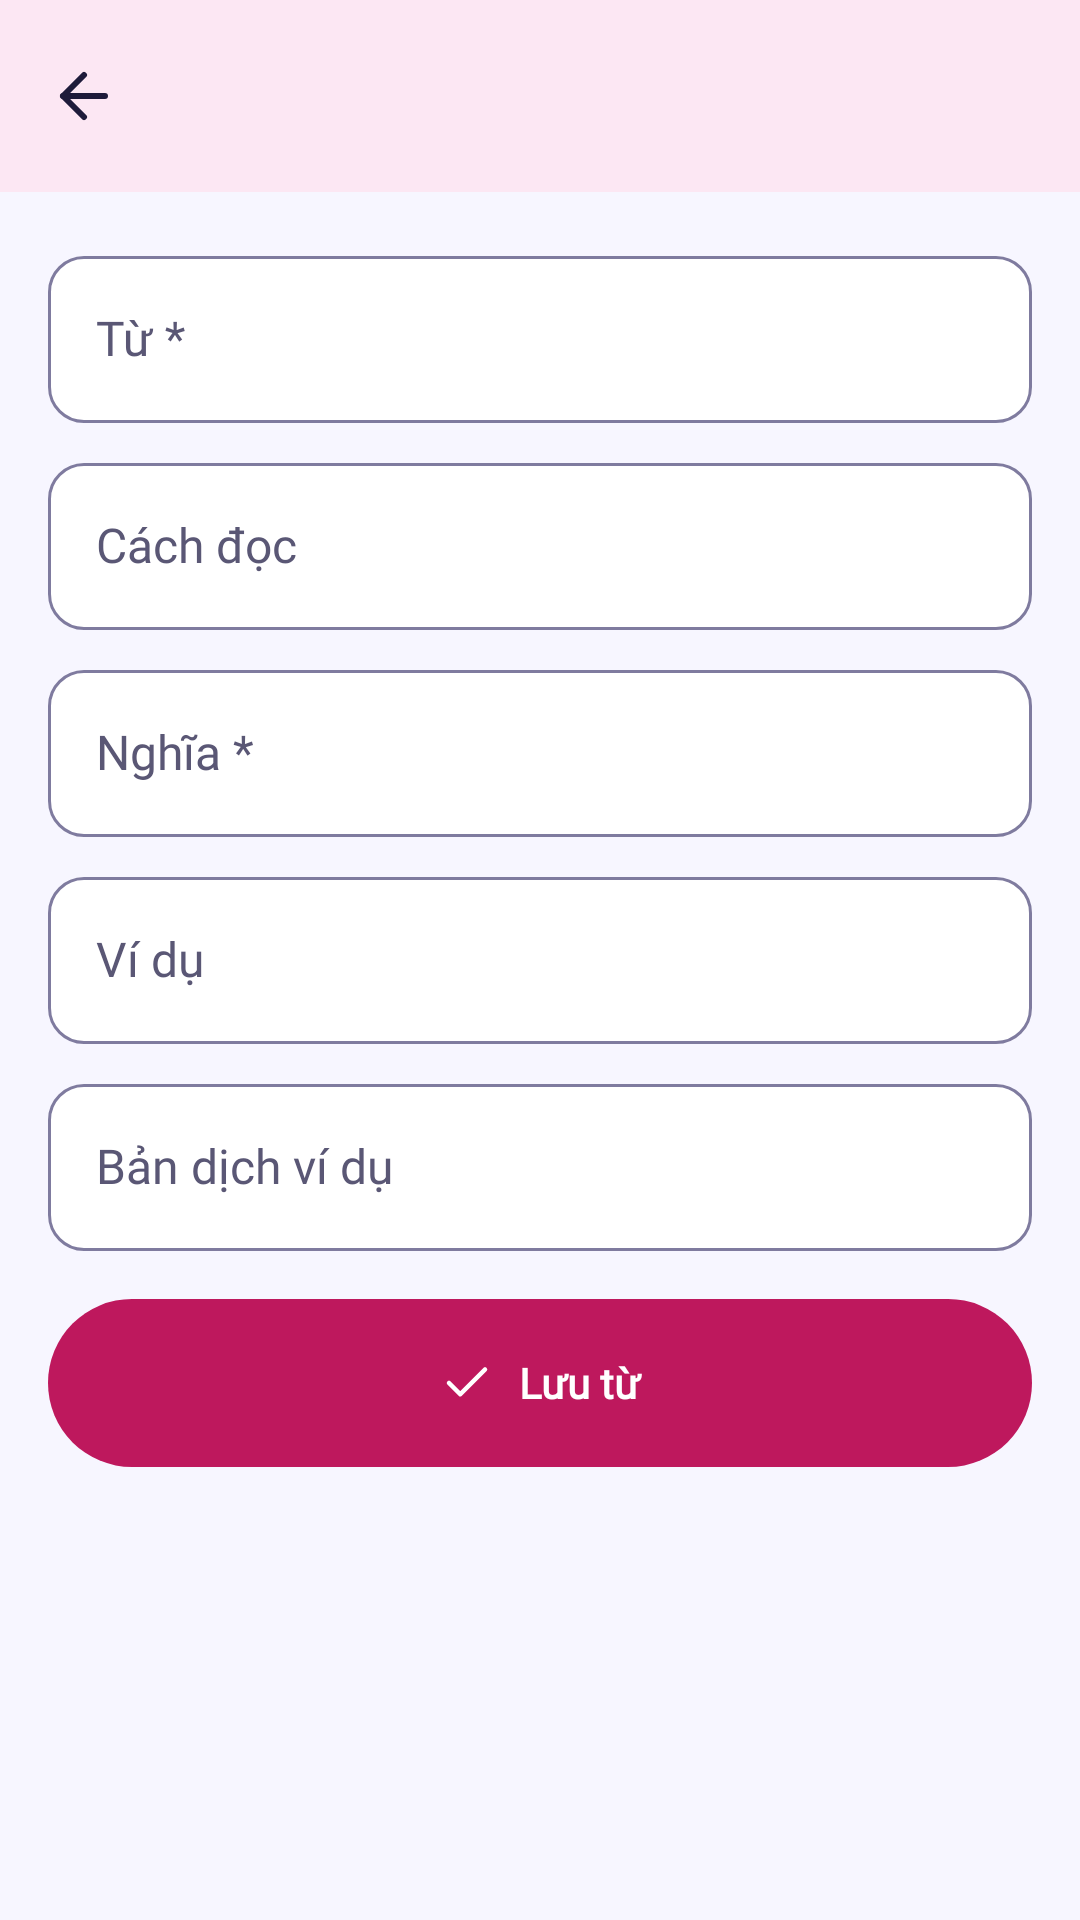

This screen was rendered from an Android layout file. Write that file and the resources it references.
<!-- AndroidManifest.xml: application theme Theme.LearningE -->
<!-- res/layout/fragment_word_edit.xml -->
<?xml version="1.0" encoding="utf-8"?>
<LinearLayout xmlns:android="http://schemas.android.com/apk/res/android"
    xmlns:app="http://schemas.android.com/apk/res-auto"
    xmlns:tools="http://schemas.android.com/tools"
    android:layout_width="match_parent"
    android:layout_height="match_parent"
    android:orientation="vertical"
    android:theme="@style/ThemeOverlay.LearningE.Deck">

    <LinearLayout
        android:id="@+id/header_word_edit"
        android:layout_width="match_parent"
        android:layout_height="wrap_content"
        android:background="@color/feat_deck_container"
        android:orientation="vertical">

        <com.google.android.material.appbar.MaterialToolbar
            android:id="@+id/toolbar_word_edit"
            android:layout_width="match_parent"
            android:layout_height="wrap_content"
            app:navigationContentDescription="@string/common_back"
            app:navigationIcon="@drawable/ic_arrow_left"
            tools:subtitle="vào bộ Từ vựng công việc · EN"
            tools:title="Thêm từ" />
    </LinearLayout>

    <androidx.core.widget.NestedScrollView
        android:layout_width="match_parent"
        android:layout_height="match_parent">

        <LinearLayout
            android:layout_width="match_parent"
            android:layout_height="wrap_content"
            android:clipToPadding="false"
            android:orientation="vertical"
            android:padding="@dimen/space_4">

            <com.google.android.material.textfield.TextInputLayout
                android:id="@+id/til_term"
                style="@style/Widget.LearningE.TextField"
                android:layout_width="match_parent"
                android:layout_height="wrap_content"
                android:hint="@string/word_term">

                <com.google.android.material.textfield.TextInputEditText
                    android:id="@+id/et_term"
                    android:layout_width="match_parent"
                    android:layout_height="wrap_content"
                    android:inputType="textNoSuggestions"
                    android:maxLength="50" />
            </com.google.android.material.textfield.TextInputLayout>

            <com.google.android.material.textfield.TextInputLayout
                android:id="@+id/til_reading"
                style="@style/Widget.LearningE.TextField"
                android:layout_width="match_parent"
                android:layout_height="wrap_content"
                android:layout_marginTop="@dimen/space_2"
                android:hint="@string/word_reading">

                <com.google.android.material.textfield.TextInputEditText
                    android:id="@+id/et_reading"
                    android:layout_width="match_parent"
                    android:layout_height="wrap_content"
                    android:inputType="textNoSuggestions"
                    android:maxLength="60" />
            </com.google.android.material.textfield.TextInputLayout>

            <com.google.android.material.textfield.TextInputLayout
                android:id="@+id/til_meaning"
                style="@style/Widget.LearningE.TextField"
                android:layout_width="match_parent"
                android:layout_height="wrap_content"
                android:layout_marginTop="@dimen/space_2"
                android:hint="@string/word_meaning_required">

                <com.google.android.material.textfield.TextInputEditText
                    android:id="@+id/et_meaning"
                    android:layout_width="match_parent"
                    android:layout_height="wrap_content"
                    android:inputType="text"
                    android:maxLength="200" />
            </com.google.android.material.textfield.TextInputLayout>

            <com.google.android.material.textfield.TextInputLayout
                android:id="@+id/til_example"
                style="@style/Widget.LearningE.TextField"
                android:layout_width="match_parent"
                android:layout_height="wrap_content"
                android:layout_marginTop="@dimen/space_2"
                android:hint="@string/word_example">

                <com.google.android.material.textfield.TextInputEditText
                    android:id="@+id/et_example"
                    android:layout_width="match_parent"
                    android:layout_height="wrap_content"
                    android:inputType="textMultiLine|textCapSentences"
                    android:maxLength="300" />
            </com.google.android.material.textfield.TextInputLayout>

            <com.google.android.material.textfield.TextInputLayout
                android:id="@+id/til_translation"
                style="@style/Widget.LearningE.TextField"
                android:layout_width="match_parent"
                android:layout_height="wrap_content"
                android:layout_marginTop="@dimen/space_2"
                android:hint="@string/word_translation">

                <com.google.android.material.textfield.TextInputEditText
                    android:id="@+id/et_translation"
                    android:layout_width="match_parent"
                    android:layout_height="wrap_content"
                    android:inputType="textMultiLine|textCapSentences"
                    android:maxLength="300" />
            </com.google.android.material.textfield.TextInputLayout>

            <com.google.android.material.button.MaterialButton
                android:id="@+id/btn_save_word"
                style="@style/Widget.LearningE.Button.Large"
                android:layout_width="match_parent"
                android:layout_height="wrap_content"
                android:layout_marginTop="@dimen/space_4"
                android:text="@string/word_save"
                app:icon="@drawable/ic_check"
                app:iconGravity="textStart" />
        </LinearLayout>
    </androidx.core.widget.NestedScrollView>
</LinearLayout>
<!-- resources referenced by this layout -->
<resources>
  <color name="feat_deck_container">#FCE7F3</color>
  <dimen name="space_2">8dp</dimen>
  <dimen name="space_4">16dp</dimen>
  <string name="common_back">Quay lại</string>
  <string name="word_example">Ví dụ</string>
  <string name="word_meaning_required">Nghĩa *</string>
  <string name="word_reading">Cách đọc</string>
  <string name="word_save">Lưu từ</string>
  <string name="word_term">Từ *</string>
  <string name="word_translation">Bản dịch ví dụ</string>
  <style name="Widget.LearningE.Button.Large">
          <item name="android:minHeight">@dimen/button_height_l</item>
      </style>
  <style name="Widget.LearningE.TextField" parent="Widget.Material3.TextInputLayout.OutlinedBox">
          <item name="shapeAppearance">@style/ShapeAppearance.LearningE.Medium</item>
          <item name="boxBackgroundColor">@color/surface</item>
          <item name="errorIconDrawable">@drawable/ic_info</item>
      </style>
  <color name="feat_deck">#BE185D</color>
  <color name="on_feat_deck">#FFFFFF</color>
  <dimen name="button_height_l">56dp</dimen>
  <style name="ShapeAppearance.LearningE.Medium" parent="ShapeAppearance.Material3.MediumComponent">
          <item name="cornerSize">@dimen/radius_m</item>
      </style>
  <color name="surface">#FFFFFF</color>
  <color name="primary">#5146E0</color>
  <color name="on_primary">#FFFFFF</color>
  <color name="primary_container">#ECEBFF</color>
  <color name="on_primary_container">#2A2180</color>
  <color name="accent">#FF7A59</color>
  <color name="on_accent">#1E1B3A</color>
  <color name="sun">#FFC93C</color>
  <color name="on_sun">#1E1B3A</color>
  <color name="background">#F7F6FF</color>
  <color name="on_surface">#1E1B3A</color>
  <color name="surface_variant">#F0EFFA</color>
  <color name="on_surface_variant">#5A5775</color>
  <color name="outline_strong">#7F7B9F</color>
  <color name="outline">#DDDBEE</color>
  <color name="error">#C62828</color>
  <color name="error_container">#FDE8E8</color>
  <style name="Widget.LearningE.Card" parent="Widget.Material3.CardView.Elevated">
          <item name="cardBackgroundColor">@color/surface</item>
          <item name="cardElevation">@dimen/elevation_2</item>
          <item name="strokeColor">@color/outline_card</item>
          <item name="strokeWidth">@dimen/stroke_card</item>
          <item name="shapeAppearance">@style/ShapeAppearance.LearningE.Large</item>
      </style>
  <style name="Widget.LearningE.Toolbar" parent="Widget.Material3.Toolbar">
          <item name="android:background">@android:color/transparent</item>
          <item name="titleTextAppearance">@style/TextAppearance.LearningE.TitleL</item>
          <item name="subtitleTextAppearance">@style/TextAppearance.LearningE.Caption</item>
      </style>
  <style name="Widget.LearningE.Progress" parent="Widget.Material3.LinearProgressIndicator">
          <item name="trackThickness">@dimen/progress_thickness</item>
          <item name="trackCornerRadius">@dimen/space_1</item>
          <item name="trackColor">@color/outline</item>
          <item name="trackStopIndicatorSize">0dp</item>
      </style>
  <dimen name="radius_m">12dp</dimen>
  <dimen name="button_height_m">48dp</dimen>
  <style name="ShapeAppearance.LearningE.Full" parent="ShapeAppearance.Material3.SmallComponent">
          <item name="cornerSize">50%</item>
      </style>
  <dimen name="elevation_2">3dp</dimen>
  <color name="outline_card">#BDB8D8</color>
  <dimen name="stroke_card">1dp</dimen>
  <style name="ShapeAppearance.LearningE.Large" parent="ShapeAppearance.Material3.LargeComponent">
          <item name="cornerSize">@dimen/radius_l</item>
      </style>
  <dimen name="progress_thickness">8dp</dimen>
  <dimen name="space_1">4dp</dimen>
  <dimen name="radius_l">16dp</dimen>
</resources>
